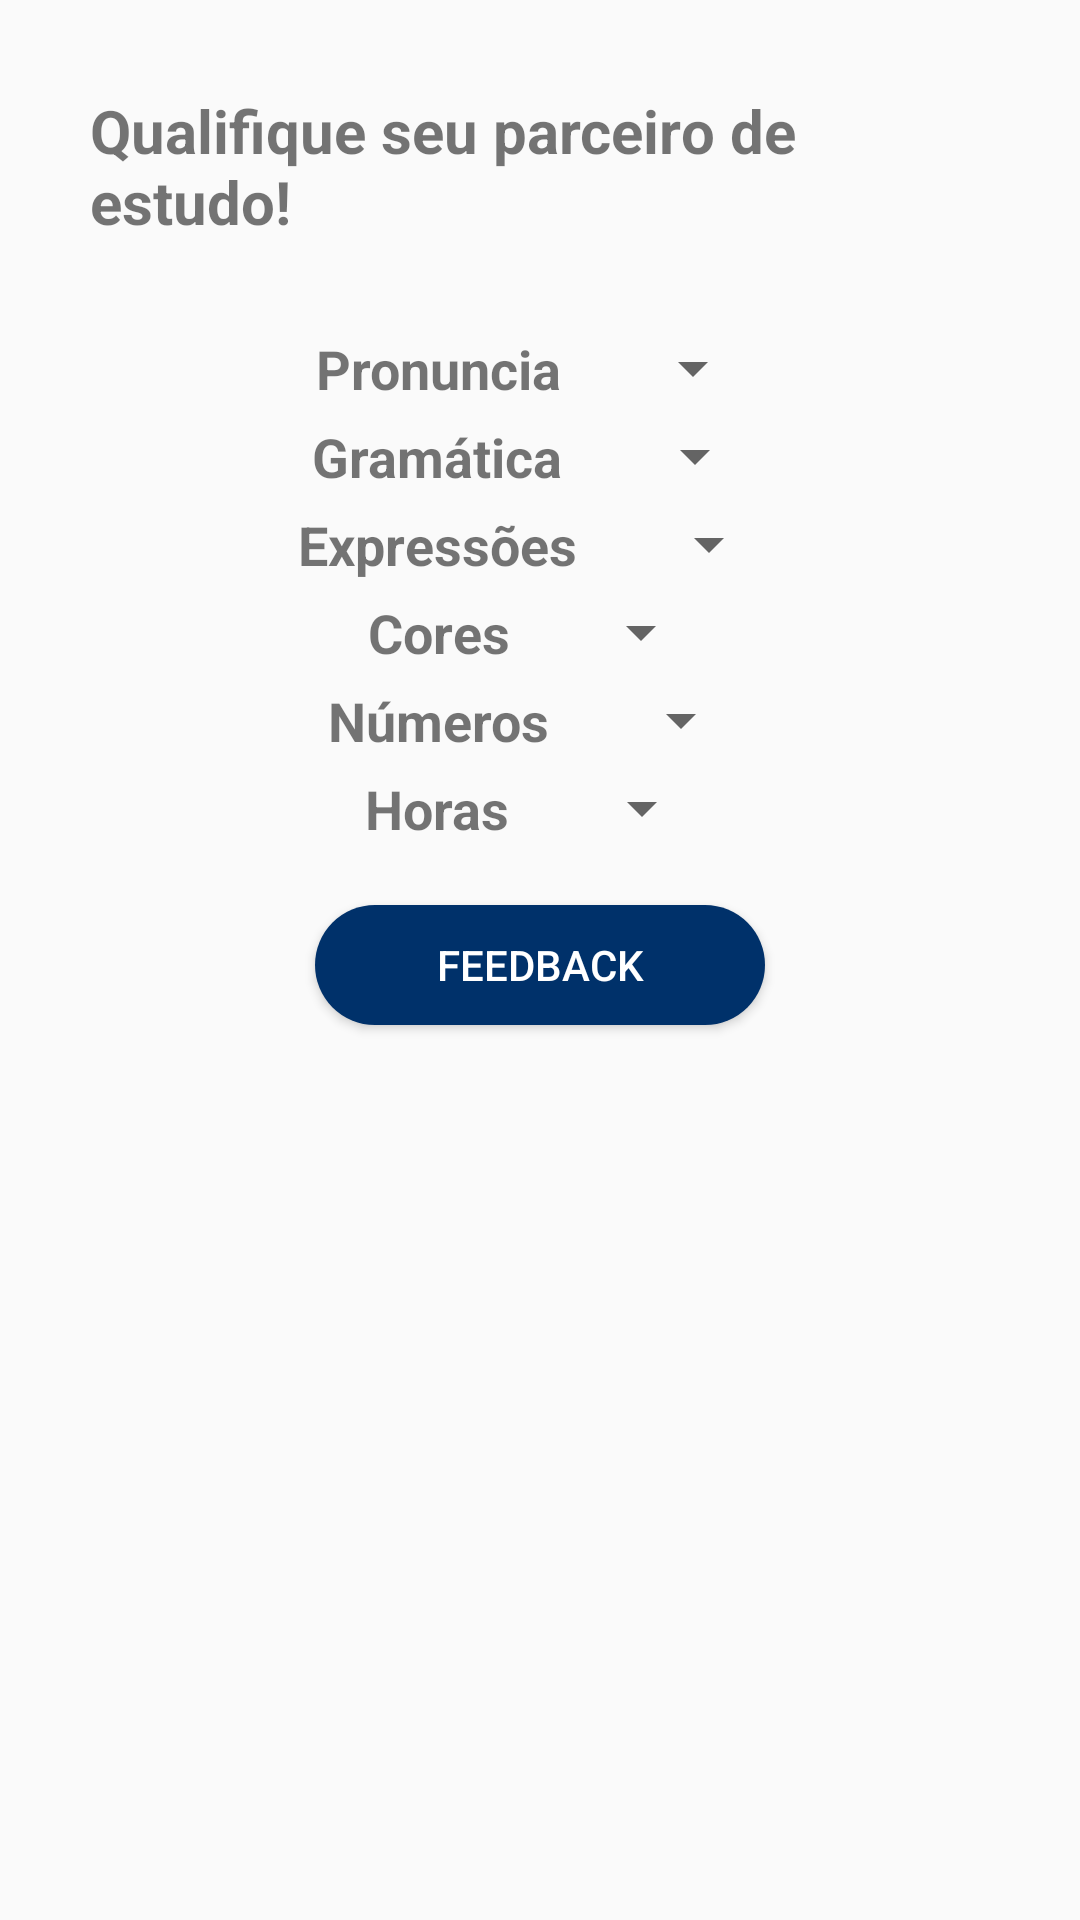

Here is an Android app screen rendered from its layout file. Give the layout XML and the strings, colors and styles it references.
<!-- AndroidManifest.xml: activity theme AppThemeContacts -->
<!-- res/layout/activity_feed_back.xml -->
<?xml version="1.0" encoding="utf-8"?>
<LinearLayout
    xmlns:android="http://schemas.android.com/apk/res/android"
    xmlns:tools="http://schemas.android.com/tools"
    android:background="@drawable/fundochatcont"
    android:layout_height="match_parent"
    android:layout_width="match_parent"
    android:orientation="vertical"
    tools:context="com.slumdev.farol.FeedBackActivity">


    <LinearLayout
        android:id="@+id/layout_fb"
        android:orientation="vertical"
        android:layout_gravity="center"
        android:layout_width="wrap_content"
        android:layout_height="wrap_content">

        <TextView
            android:id="@+id/txtTitleFb"
            android:layout_width="match_parent"
            android:layout_height="wrap_content"
            android:layout_margin="30dp"
            android:textStyle="bold"
            android:textSize="20dp"
            android:text="@string/text_feedback_title" />
    </LinearLayout>

    <LinearLayout
        android:orientation="vertical"
        android:gravity="center_horizontal"
        android:layout_width="match_parent"
        android:layout_height="match_parent">

        <LinearLayout
            android:gravity="start"
            android:layout_marginStart="20dp"
            android:layout_marginEnd="20dp"
            android:layout_marginBottom="5dp"
            android:orientation="horizontal"
            android:layout_width="wrap_content"
            android:layout_height="wrap_content">
            <TextView
                android:text="Pronuncia"
                android:gravity="center"
                android:textSize="18dp"
                android:textStyle="bold"
                android:layout_width="wrap_content"
                android:layout_height="wrap_content" />
            <Spinner
                android:id="@+id/spinner_pronuncy"
                android:gravity="center"
                android:textAlignment="center"
                android:layout_marginStart="20dp"
                android:layout_width="wrap_content"
                android:layout_height="wrap_content">
            </Spinner>

        </LinearLayout>

        <LinearLayout
            android:gravity="start"
            android:layout_marginStart="20dp"
            android:layout_marginEnd="20dp"
            android:layout_marginBottom="5dp"
            android:orientation="horizontal"
            android:layout_width="wrap_content"
            android:layout_height="wrap_content">
            <TextView
                android:text="Gramática"
                android:gravity="center"
                android:textStyle="bold"
                android:textSize="18dp"
                android:layout_width="wrap_content"
                android:layout_height="wrap_content" />
            <Spinner
                android:id="@+id/spinner_grammar"
                android:layout_marginStart="20dp"
                android:gravity="center"
                android:textAlignment="center"
                android:layout_width="wrap_content"
                android:layout_height="wrap_content">
            </Spinner>
        </LinearLayout>

        <LinearLayout
            android:gravity="start"
            android:layout_marginStart="20dp"
            android:layout_marginEnd="20dp"
            android:layout_marginBottom="5dp"
            android:orientation="horizontal"
            android:layout_width="wrap_content"
            android:layout_height="wrap_content">
            <TextView
                android:text="Expressões"
                android:textSize="18dp"
                android:textStyle="bold"
                android:layout_width="wrap_content"
                android:layout_height="wrap_content" />
            <Spinner
                android:id="@+id/spinner_expressions"
                android:layout_marginStart="20dp"
                android:textAlignment="center"
                android:gravity="center"
                android:layout_width="wrap_content"
                android:layout_height="wrap_content">
            </Spinner>
        </LinearLayout>

        <LinearLayout
            android:gravity="start"
            android:layout_marginStart="20dp"
            android:layout_marginEnd="20dp"
            android:layout_marginBottom="5dp"
            android:orientation="horizontal"
            android:layout_width="wrap_content"
            android:layout_height="wrap_content">
            <TextView
                android:text="Cores"
                android:gravity="center"
                android:textSize="18dp"
                android:textStyle="bold"
                android:layout_width="wrap_content"
                android:layout_height="wrap_content" />
            <Spinner
                android:id="@+id/spinner_colors"
                android:gravity="center"
                android:textAlignment="center"
                android:layout_marginStart="20dp"
                android:layout_width="wrap_content"
                android:layout_height="wrap_content">
            </Spinner>
        </LinearLayout>

        <LinearLayout
            android:gravity="start"
            android:layout_marginStart="20dp"
            android:layout_marginEnd="20dp"
            android:layout_marginBottom="5dp"
            android:orientation="horizontal"
            android:layout_width="wrap_content"
            android:layout_height="wrap_content">
            <TextView
                android:text="Números"
                android:gravity="center"
                android:textSize="18dp"
                android:textStyle="bold"
                android:layout_width="wrap_content"
                android:layout_height="wrap_content" />
            <Spinner
                android:id="@+id/spinner_numbers"
                android:gravity="center"
                android:textAlignment="center"
                android:layout_marginStart="20dp"
                android:layout_width="wrap_content"
                android:layout_height="wrap_content">
            </Spinner>
        </LinearLayout>

        <LinearLayout
            android:gravity="start"
            android:layout_marginStart="20dp"
            android:layout_marginEnd="20dp"
            android:layout_marginBottom="20dp"
            android:orientation="horizontal"
            android:layout_width="wrap_content"
            android:layout_height="wrap_content">
            <TextView
                android:text="Horas"
                android:gravity="center"
                android:textSize="18dp"
                android:textStyle="bold"
                android:layout_width="wrap_content"
                android:layout_height="wrap_content" />
            <Spinner
                android:id="@+id/spinner_hours"
                android:gravity="center"
                android:textAlignment="center"
                android:layout_marginStart="20dp"
                android:layout_width="wrap_content"
                android:layout_height="wrap_content">
            </Spinner>
        </LinearLayout>

        <Button
            android:text="@string/text_button_feedback"
            android:background="@drawable/efeitos_loginbutton"
            android:textColor="@android:color/white"
            android:gravity="center"
            android:layout_width="150dp"
            android:layout_height="40dp" />

    </LinearLayout>




</LinearLayout>
<!-- resources referenced by this layout -->
<resources>
  <!-- drawable efeitos_loginbutton (drawable) -->
  <?xml version="1.0" encoding="utf-8"?>
  <selector xmlns:android="http://schemas.android.com/apk/res/android">
      <item android:state_pressed="true">
          <shape>
              <corners android:radius="20dp"/>
              <solid android:color="@color/background"/>
          </shape>
      </item>
      <item >
          <shape>
              <solid android:color="@color/colorPrimaryDark"/>
              <corners android:radius="20dp"/>
          </shape>
      </item>
  </selector>
  <string name="text_button_feedback">FeedBack</string>
  <string name="text_feedback_title">Qualifique seu parceiro de estudo!</string>
  <style name="AppThemeContacts" parent="Theme.AppCompat.Light">
  
          
          <item name="colorPrimary">@color/colorPrimary</item>
          <item name="colorPrimaryDark">@color/colorPrimaryDark</item>
          <item name="colorAccent">@color/colorAccent</item>
      </style>
  <color name="background">#e6ffff</color>
  <color name="colorPrimaryDark">#00316a</color>
  <color name="colorPrimary">#1e5a99</color>
  <color name="colorAccent">#5986ca</color>
</resources>
